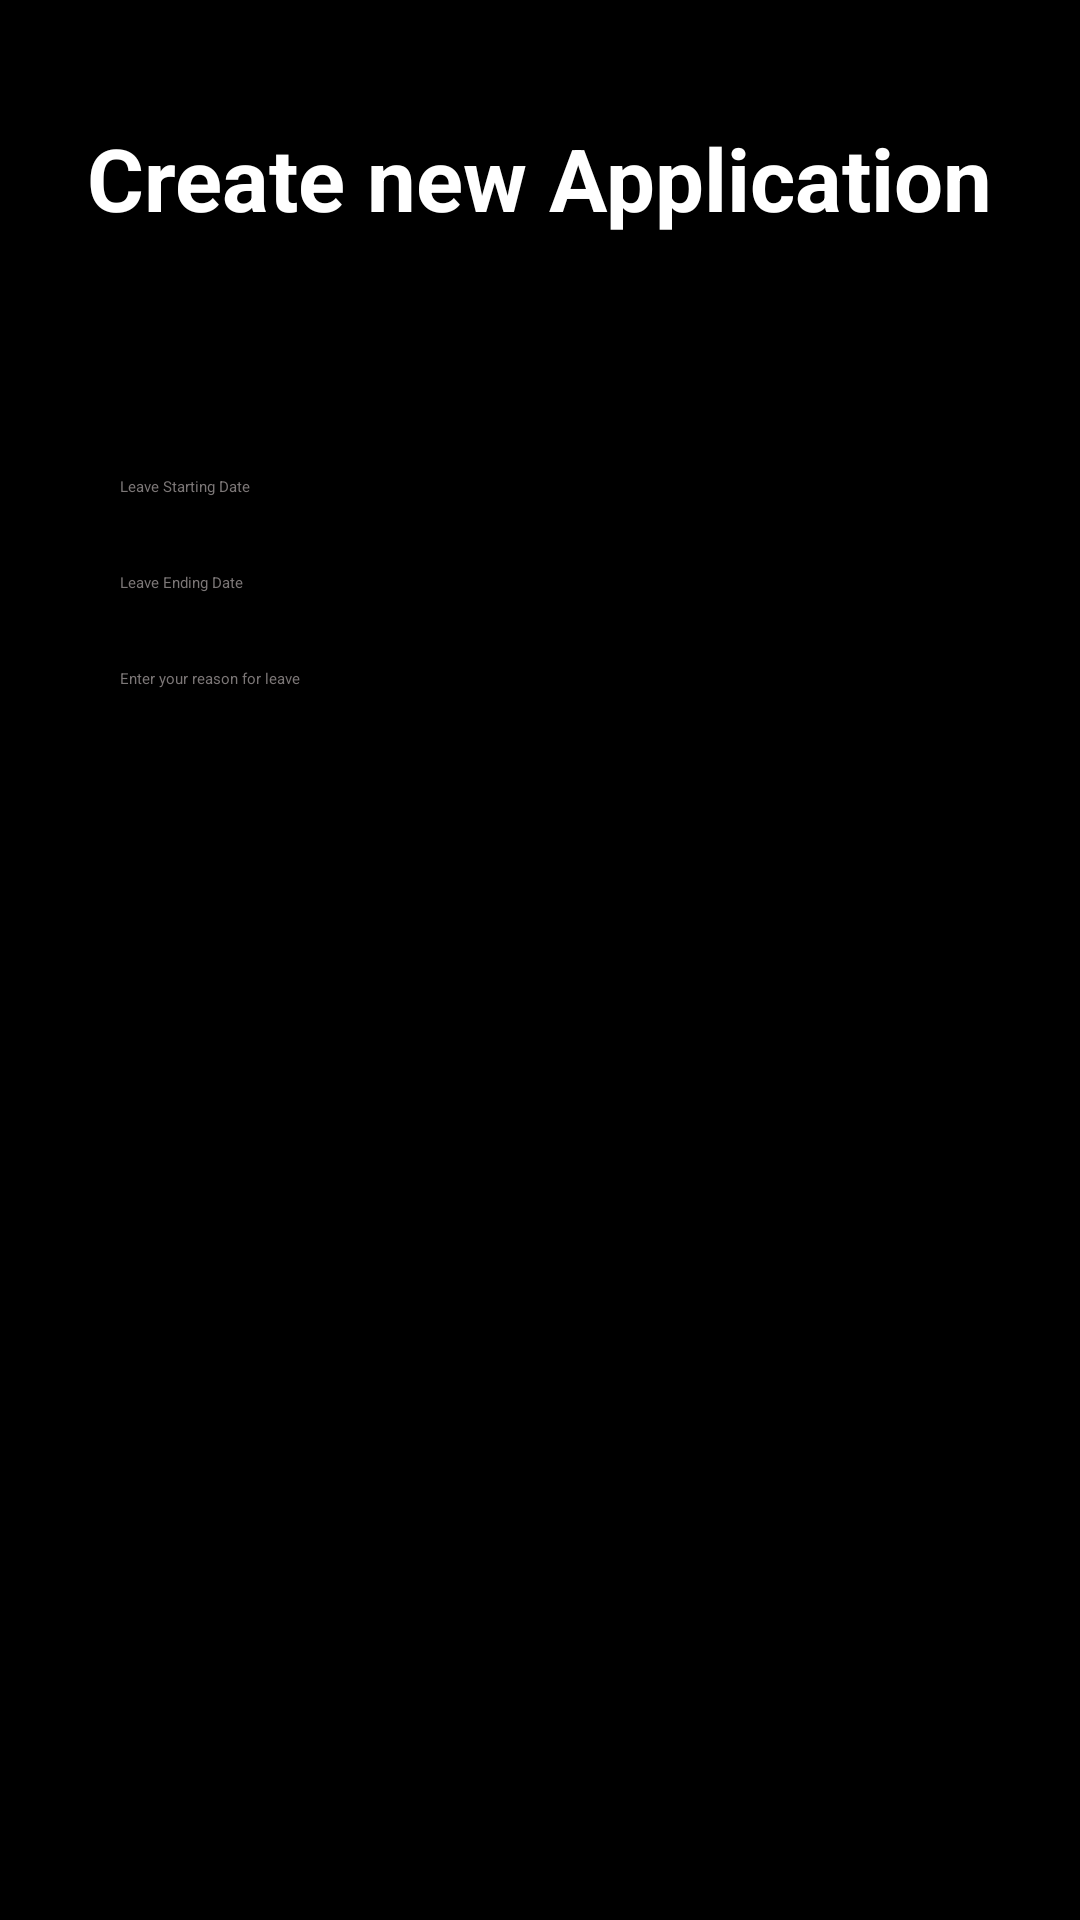

Produce the Android XML layout that renders to this screen, including the resource entries it uses.
<!-- AndroidManifest.xml: application theme Theme.Leave -->
<!-- res/layout/activity_new_application.xml -->
<?xml version="1.0" encoding="utf-8"?>
<LinearLayout xmlns:android="http://schemas.android.com/apk/res/android"
    xmlns:app="http://schemas.android.com/apk/res-auto"
    xmlns:tools="http://schemas.android.com/tools"
    android:layout_width="match_parent"
    android:layout_height="match_parent"
    android:background="@color/black"
    android:orientation="vertical"
    tools:context=".NewApplication">


    <TextView
        android:layout_width="wrap_content"
        android:layout_height="wrap_content"
        android:layout_gravity="center"
        android:layout_marginTop="40dp"
        android:text="Create new Application"
        android:textSize="29dp"
        android:textColor="@color/white"
        android:textStyle="bold" />



    <EditText
        android:layout_marginTop="80dp"
        android:layout_marginHorizontal="40dp"
        android:id="@+id/startDate"
        android:textColor="@color/white"
        android:layout_width="match_parent"
        android:layout_height="wrap_content"
        android:hint="Leave Starting Date"
        android:clickable="false"
        android:cursorVisible="false"
        android:textColorHint="#7C7777"

        android:focusable="false"
        android:focusableInTouchMode="false"
        />


    <EditText
        android:id="@+id/endDate"
        android:layout_marginTop="25dp"
        android:textColor="@color/white"
        android:textColorHint="#7C7777"
        android:layout_width="match_parent"
        android:layout_height="wrap_content"
        android:layout_marginHorizontal="40dp"
        android:hint="Leave Ending Date"/>



    <EditText
        android:id="@+id/reason"
        android:layout_marginHorizontal="40dp"
        android:textColorHint="#7C7777"
        android:textColor="@color/white"
        android:hint="Enter your reason for leave"
        android:layout_marginTop="25dp"
        android:layout_width="match_parent"
        android:layout_height="wrap_content" />

    <Spinner
        android:id="@+id/docSpinner"
        android:layout_width="match_parent"
        android:layout_height="wrap_content"
        android:layout_marginHorizontal="40dp"
        android:layout_marginTop="25dp"
        android:entries="@array/documents"
        android:prompt="@string/choose_doc"/>

    <Button
        android:id="@+id/applyButton"
        android:layout_marginTop="60dp"
        android:layout_gravity="center"
        android:layout_width="wrap_content"
        android:layout_height="wrap_content"
        android:backgroundTint="#34B3F1"

        android:text="Apply"/>
    <Button
        android:id="@+id/cancelButton"
        android:layout_marginTop="60dp"
        android:layout_gravity="center"
        android:layout_width="wrap_content"
        android:layout_height="wrap_content"
        android:backgroundTint="#34B3F1"
        android:text="Cancel"/>


</LinearLayout>
<!-- resources referenced by this layout -->
<resources>
  <string-array name="documents">
          <item>X-Ray</item>
          <item>Thermometer</item>
          <item>Wedding Card</item>
          <item>Death Certificate</item>
      </string-array>
  <string name="choose_doc">Choose a Supporting Document:</string>
  <style name="Theme.Leave" parent="Theme.MaterialComponents.DayNight.NoActionBar">
          
          <item name="colorPrimary">@color/purple_200</item>
          <item name="colorPrimaryVariant">@color/purple_700</item>
          <item name="colorOnPrimary">@color/black</item>
          
          <item name="colorSecondary">@color/teal_200</item>
          <item name="colorSecondaryVariant">@color/teal_200</item>
          <item name="colorOnSecondary">@color/black</item>
          
          <item name="android:statusBarColor" tools:targetApi="l">?attr/colorPrimaryVariant</item>
          
      </style>
  <!-- not gathered from this repository: default colours our renderer supplied (Android Studio template values) -->
  <color name="purple_200">#FFBB86FC</color>
  <color name="purple_700">#FF3700B3</color>
  <color name="teal_200">#FF03DAC5</color>
  <color name="black">#FF000000</color>
  <color name="white">#FFFFFFFF</color>
</resources>
